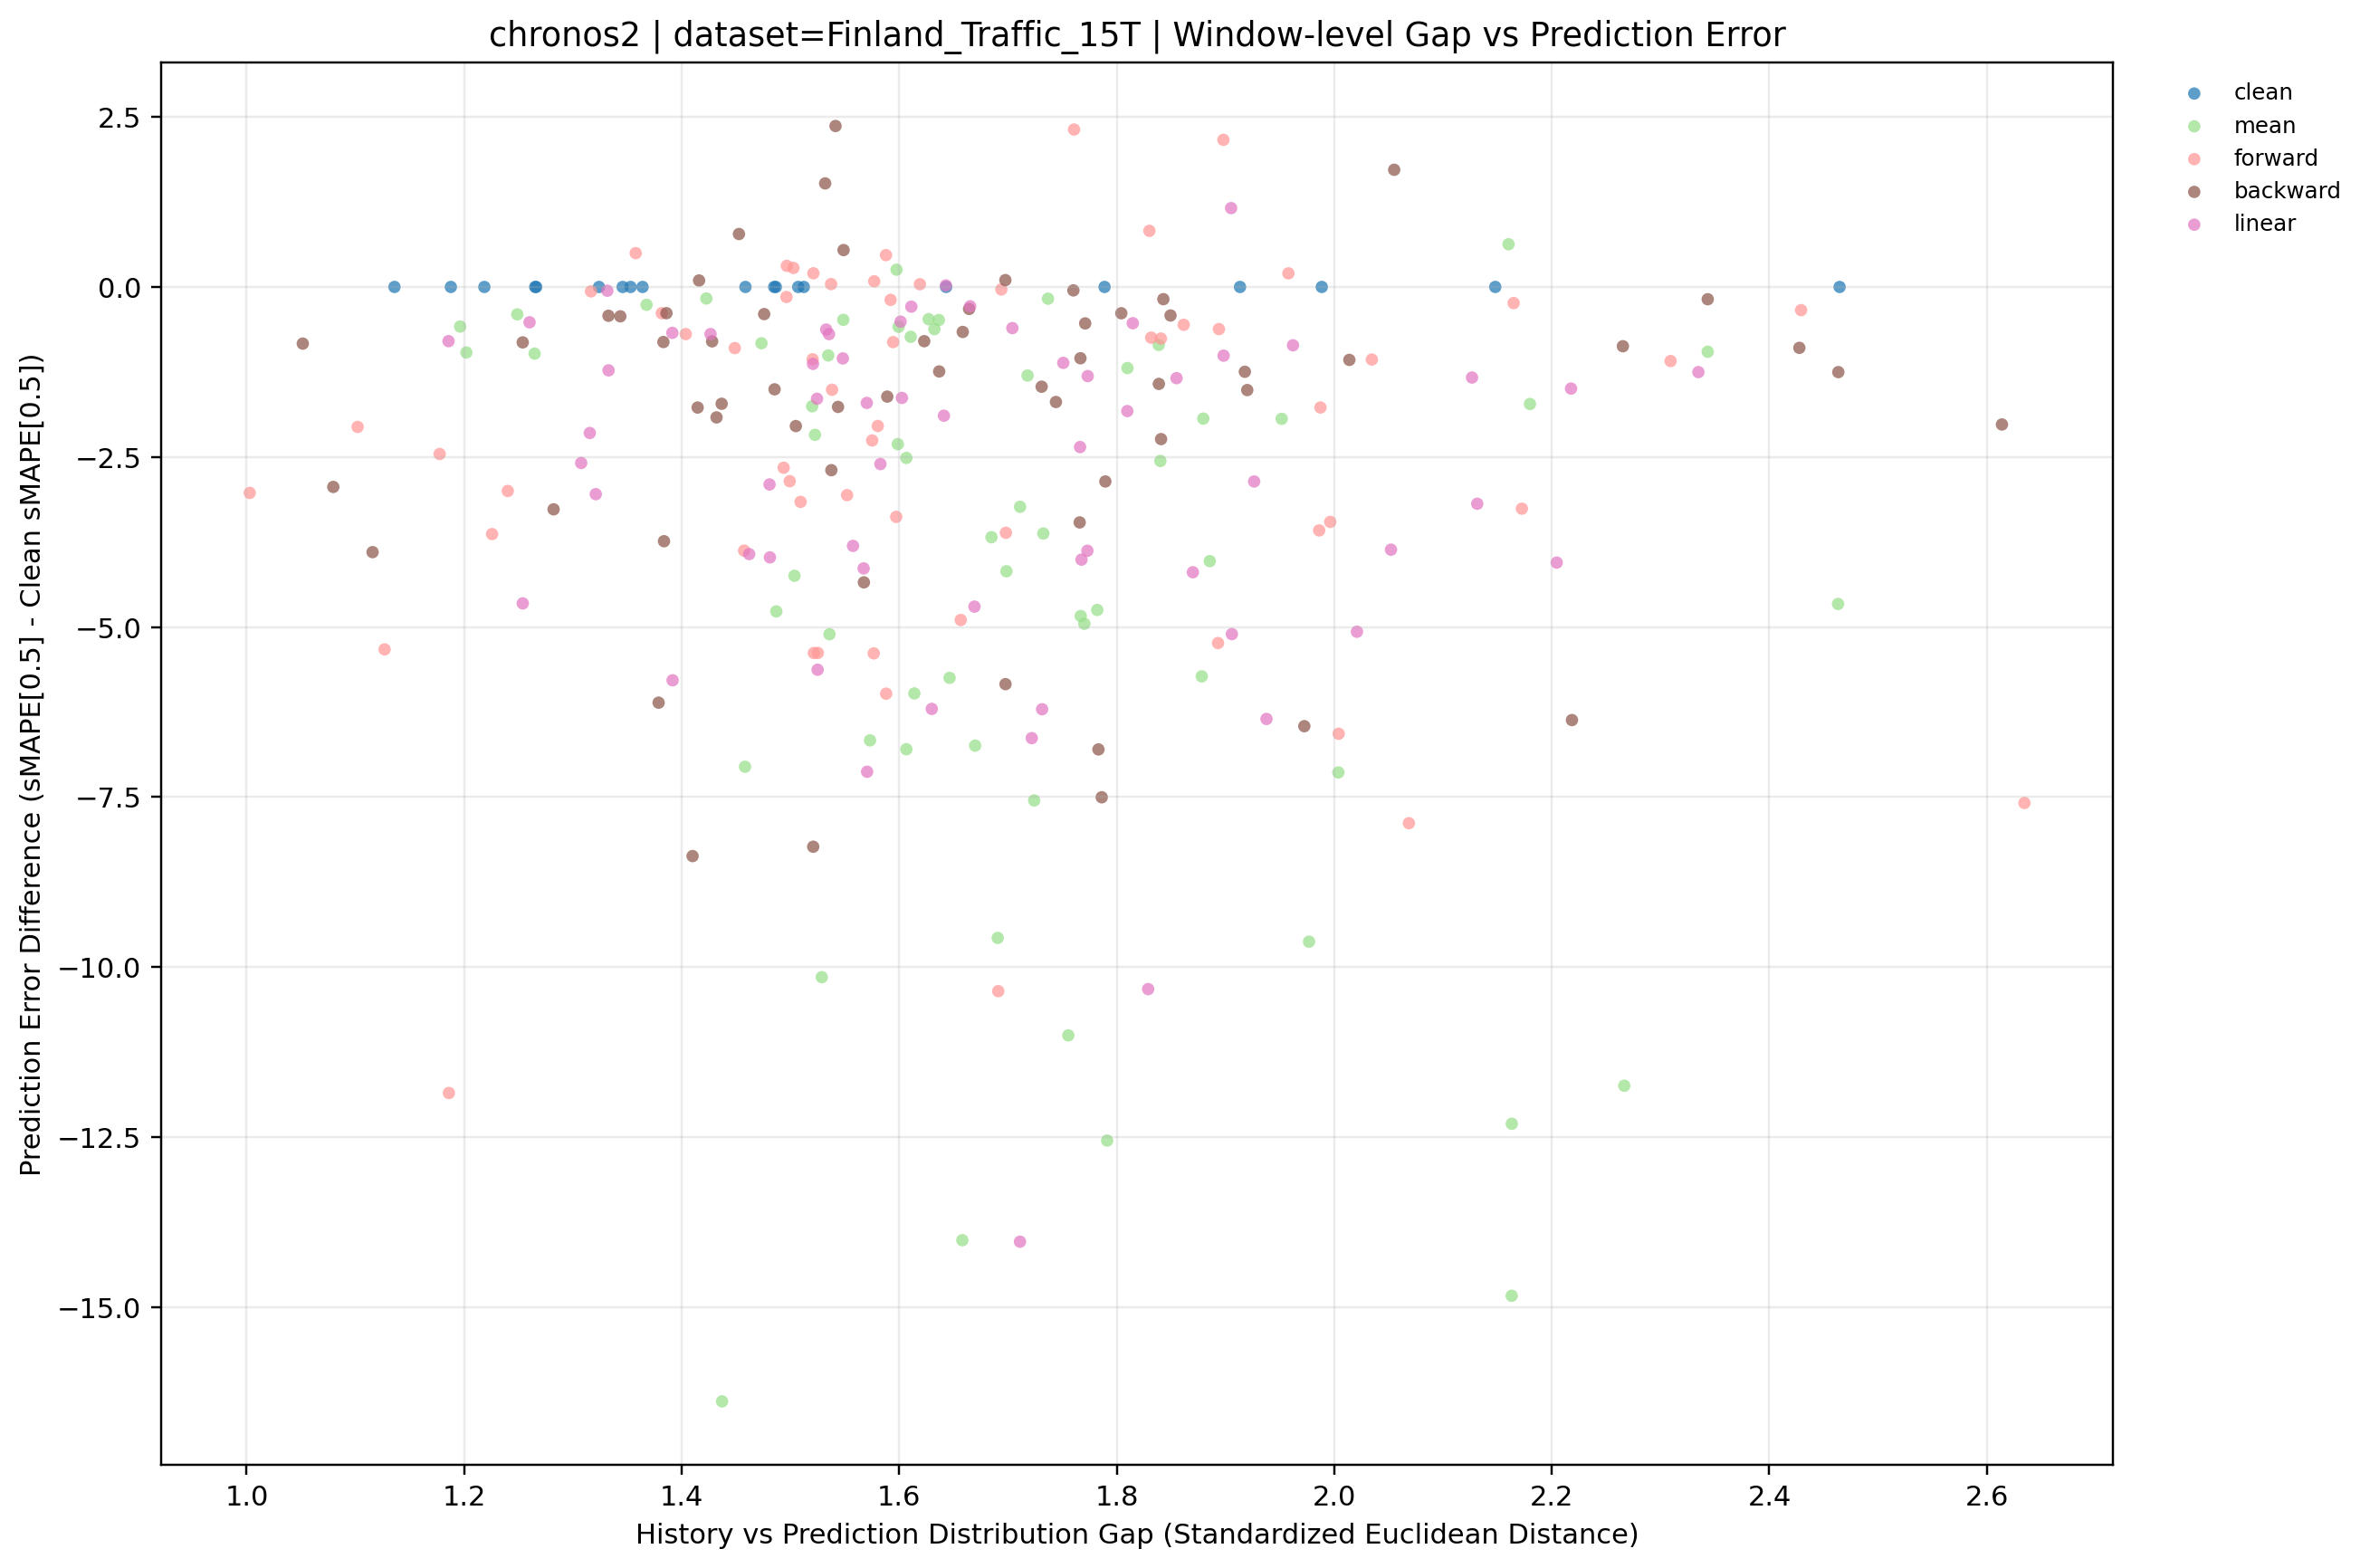

Values plotted in this chart, from the file beside it:
dataset, term, ratio_code, imputation_method, window_idx, distribution_gap, smape, smape_diff_vs_clean, prediction_mode, y_value
Finland_Traffic_15T, long, 010, backward, 0, 1.538, 128.7, -2.694, backward, -2.694
Finland_Traffic_15T, long, 010, backward, 1, 1.254, 126.2, -0.8152, backward, -0.8152
Finland_Traffic_15T, long, 010, backward, 2, 2.463, 124.9, -1.252, backward, -1.252
Finland_Traffic_15T, long, 010, backward, 3, 1.386, 128.5, -0.3857, backward, -0.3857
Finland_Traffic_15T, long, 010, backward, 4, 1.698, 126.9, 0.1007, backward, 0.1007
Finland_Traffic_15T, long, 010, backward, 5, 1.549, 126.5, 0.5423, backward, 0.5423
Finland_Traffic_15T, long, 010, backward, 6, 1.623, 125.8, -0.7976, backward, -0.7976
Finland_Traffic_15T, long, 010, backward, 7, 1.432, 125.5, -1.918, backward, -1.918
Finland_Traffic_15T, long, 010, backward, 8, 1.428, 126.9, -0.7999, backward, -0.7999
Finland_Traffic_15T, long, 010, backward, 9, 1.664, 129.3, -0.323, backward, -0.323
Finland_Traffic_15T, long, 010, backward, 10, 2.265, 129.3, -0.8718, backward, -0.8718
Finland_Traffic_15T, long, 010, backward, 11, 1.08, 125.6, -2.941, backward, -2.941
Finland_Traffic_15T, long, 010, backward, 12, 1.476, 127.2, -0.3992, backward, -0.3992
Finland_Traffic_15T, long, 010, backward, 13, 1.416, 125.4, 0.09529, backward, 0.09529
Finland_Traffic_15T, long, 010, backward, 14, 1.052, 127.8, -0.833, backward, -0.833
Finland_Traffic_15T, long, 010, backward, 15, 1.344, 125.2, -0.4319, backward, -0.4319
Finland_Traffic_15T, long, 010, backward, 16, 1.532, 127.2, 1.523, backward, 1.523
Finland_Traffic_15T, long, 010, backward, 17, 1.437, 126.4, -1.718, backward, -1.718
Finland_Traffic_15T, long, 010, backward, 18, 1.453, 125.6, 0.7786, backward, 0.7786
Finland_Traffic_15T, long, 010, backward, 19, 1.767, 127.6, -1.049, backward, -1.049
Finland_Traffic_15T, long, 020, backward, 0, 1.658, 130.7, -0.6616, backward, -0.6616
Finland_Traffic_15T, long, 020, backward, 1, 1.544, 125.3, -1.764, backward, -1.764
Finland_Traffic_15T, long, 020, backward, 2, 1.731, 124.7, -1.467, backward, -1.467
Finland_Traffic_15T, long, 020, backward, 3, 1.384, 125.1, -3.739, backward, -3.739
Finland_Traffic_15T, long, 020, backward, 4, 1.839, 125.3, -1.426, backward, -1.426
Finland_Traffic_15T, long, 020, backward, 5, 1.568, 121.6, -4.345, backward, -4.345
Finland_Traffic_15T, long, 020, backward, 6, 1.589, 125, -1.613, backward, -1.613
Finland_Traffic_15T, long, 020, backward, 7, 1.282, 124.2, -3.27, backward, -3.27
Finland_Traffic_15T, long, 020, backward, 8, 1.92, 126.2, -1.516, backward, -1.516
Finland_Traffic_15T, long, 020, backward, 9, 1.541, 132, 2.367, backward, 2.367
Finland_Traffic_15T, long, 020, backward, 10, 2.614, 128.2, -2.023, backward, -2.023
Finland_Traffic_15T, long, 020, backward, 11, 2.428, 127.7, -0.8957, backward, -0.8957
Finland_Traffic_15T, long, 020, backward, 12, 1.744, 125.9, -1.692, backward, -1.692
Finland_Traffic_15T, long, 020, backward, 13, 1.76, 125.3, -0.05064, backward, -0.05064
Finland_Traffic_15T, long, 020, backward, 14, 1.485, 127.2, -1.506, backward, -1.506
Finland_Traffic_15T, long, 020, backward, 15, 1.383, 124.8, -0.8099, backward, -0.8099
Finland_Traffic_15T, long, 020, backward, 16, 1.637, 124.4, -1.243, backward, -1.243
Finland_Traffic_15T, long, 020, backward, 17, 1.783, 121.3, -6.802, backward, -6.802
Finland_Traffic_15T, long, 020, backward, 18, 1.505, 122.8, -2.046, backward, -2.046
Finland_Traffic_15T, long, 020, backward, 19, 1.849, 128.2, -0.4196, backward, -0.4196
Finland_Traffic_15T, long, 030, backward, 0, 2.014, 130.3, -1.072, backward, -1.072
Finland_Traffic_15T, long, 030, backward, 1, 1.771, 126.5, -0.536, backward, -0.536
Finland_Traffic_15T, long, 030, backward, 2, 1.786, 118.7, -7.505, backward, -7.505
Finland_Traffic_15T, long, 030, backward, 3, 1.698, 123, -5.841, backward, -5.841
Finland_Traffic_15T, long, 030, backward, 4, 1.521, 118.5, -8.232, backward, -8.232
Finland_Traffic_15T, long, 030, backward, 5, 1.379, 119.8, -6.114, backward, -6.114
Finland_Traffic_15T, long, 030, backward, 6, 1.41, 118.2, -8.37, backward, -8.37
Finland_Traffic_15T, long, 030, backward, 7, 1.415, 125.7, -1.774, backward, -1.774
Finland_Traffic_15T, long, 030, backward, 8, 1.333, 127.3, -0.4236, backward, -0.4236
Finland_Traffic_15T, long, 030, backward, 9, 1.116, 125.7, -3.9, backward, -3.9
Finland_Traffic_15T, long, 030, backward, 10, 1.79, 127.3, -2.861, backward, -2.861
Finland_Traffic_15T, long, 030, backward, 11, 1.843, 128.4, -0.1796, backward, -0.1796
Finland_Traffic_15T, long, 030, backward, 12, 1.841, 125.4, -2.238, backward, -2.238
Finland_Traffic_15T, long, 030, backward, 13, 1.804, 124.9, -0.3868, backward, -0.3868
Finland_Traffic_15T, long, 030, backward, 14, 1.766, 125.2, -3.463, backward, -3.463
Finland_Traffic_15T, long, 030, backward, 15, 2.343, 125.4, -0.1807, backward, -0.1807
Finland_Traffic_15T, long, 030, backward, 16, 1.918, 124.4, -1.247, backward, -1.247
Finland_Traffic_15T, long, 030, backward, 17, 2.219, 121.7, -6.37, backward, -6.37
Finland_Traffic_15T, long, 030, backward, 18, 2.055, 126.5, 1.723, backward, 1.723
Finland_Traffic_15T, long, 030, backward, 19, 1.972, 122.2, -6.46, backward, -6.46
... 200 more rows
